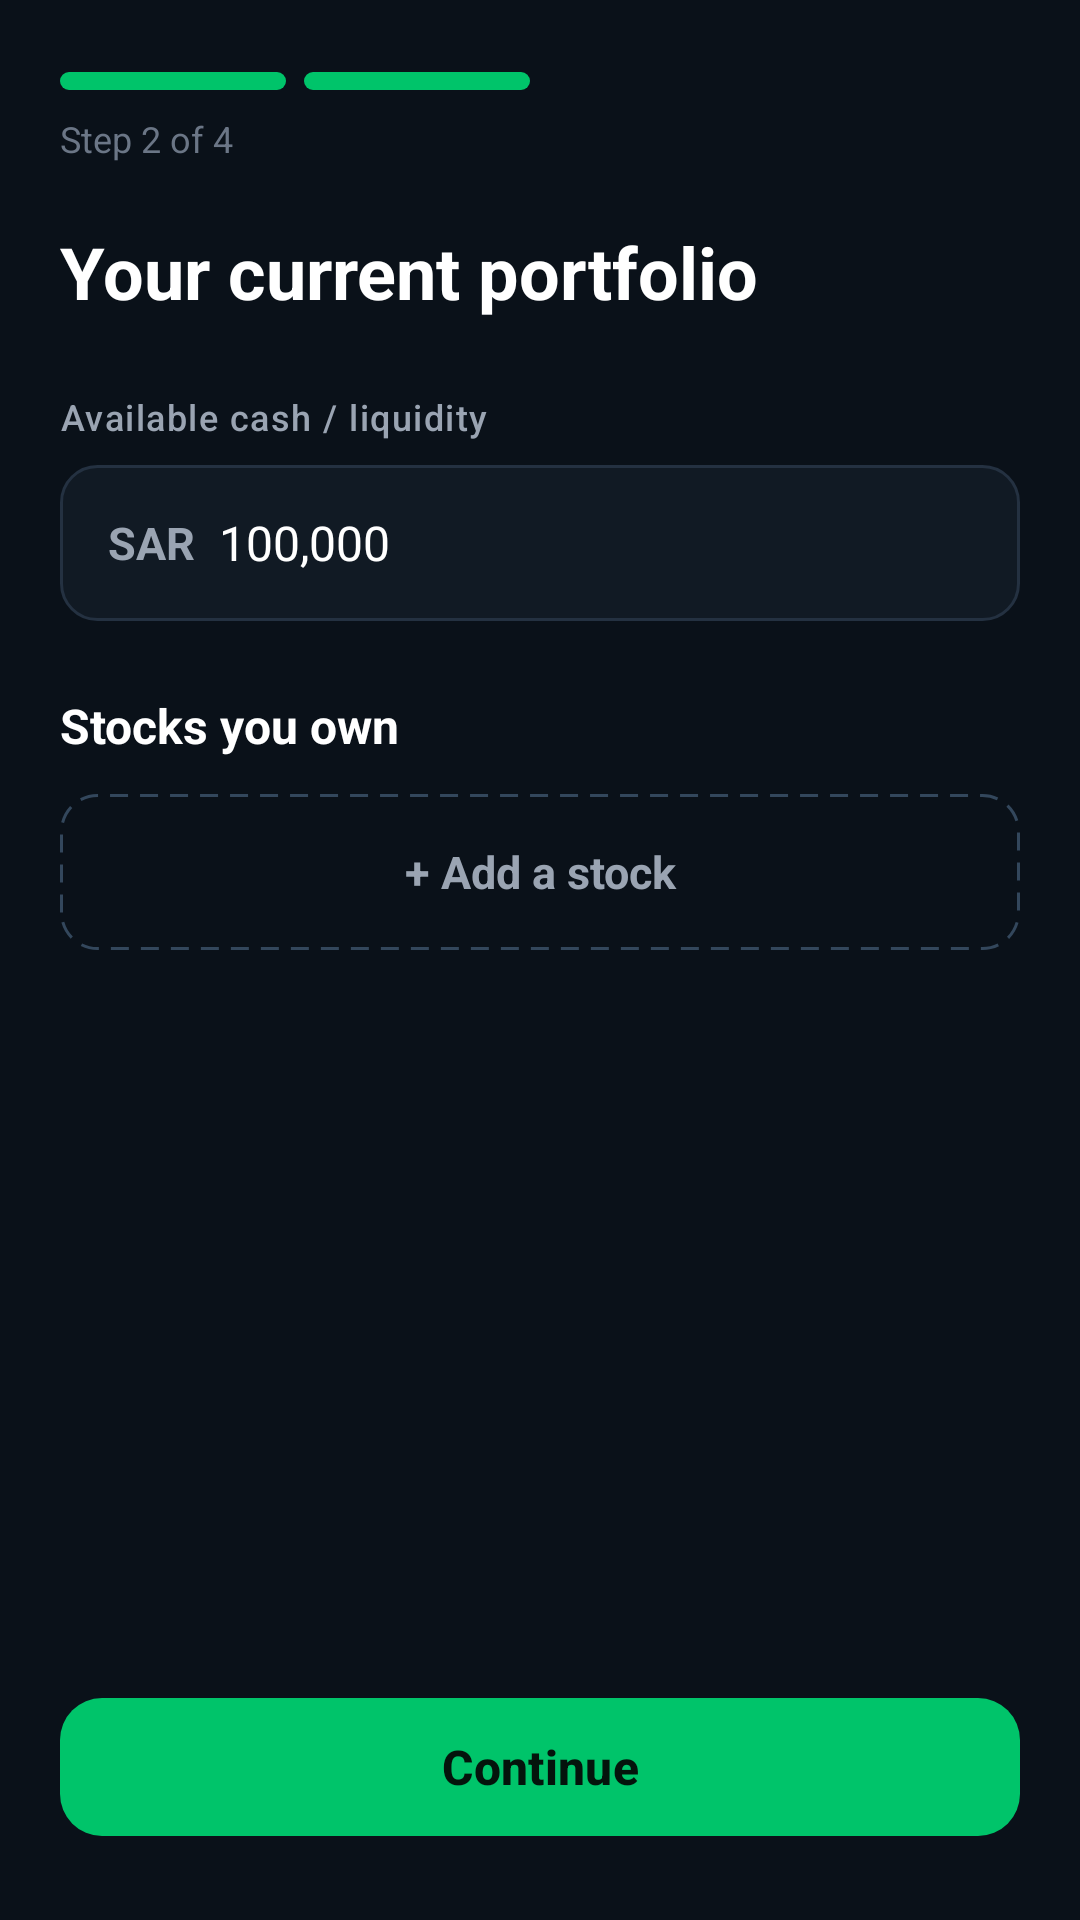

Produce the Android XML layout that renders to this screen, including the resource entries it uses.
<!-- AndroidManifest.xml: application theme Theme.Rasmal -->
<!-- res/layout/fragment_onboarding_portfolio.xml -->
<?xml version="1.0" encoding="utf-8"?>
<ScrollView xmlns:android="http://schemas.android.com/apk/res/android"
    xmlns:tools="http://schemas.android.com/tools"
    android:layout_width="match_parent"
    android:layout_height="match_parent"
    android:background="@color/background"
    android:fillViewport="true">

    <LinearLayout
        android:layout_width="match_parent"
        android:layout_height="wrap_content"
        android:orientation="vertical"
        android:paddingHorizontal="@dimen/space_20"
        android:paddingVertical="@dimen/space_24">

        
        <LinearLayout
            android:layout_width="match_parent"
            android:layout_height="6dp"
            android:orientation="horizontal">

            <View
                android:layout_width="0dp"
                android:layout_height="match_parent"
                android:layout_marginEnd="6dp"
                android:layout_weight="1"
                android:background="@drawable/bg_progress_seg_filled" />

            <View
                android:layout_width="0dp"
                android:layout_height="match_parent"
                android:layout_marginEnd="6dp"
                android:layout_weight="1"
                android:background="@drawable/bg_progress_seg_filled" />

            <View
                android:layout_width="0dp"
                android:layout_height="match_parent"
                android:layout_marginEnd="6dp"
                android:layout_weight="1"
                android:background="@drawable/bg_progress_seg_empty" />

            <View
                android:layout_width="0dp"
                android:layout_height="match_parent"
                android:layout_weight="1"
                android:background="@drawable/bg_progress_seg_empty" />
        </LinearLayout>

        <TextView
            android:layout_width="wrap_content"
            android:layout_height="wrap_content"
            android:layout_marginTop="@dimen/space_8"
            android:text="Step 2 of 4"
            android:textColor="@color/text_tertiary"
            android:textSize="12sp"
            tools:ignore="HardcodedText" />

        <TextView
            android:layout_width="wrap_content"
            android:layout_height="wrap_content"
            android:layout_marginTop="@dimen/space_20"
            android:text="@string/your_current_portfolio"
            android:textAppearance="@style/Text.Rasmal.Heading" />

        
        <TextView
            android:layout_width="match_parent"
            android:layout_height="wrap_content"
            android:layout_marginTop="@dimen/space_24"
            android:text="@string/available_cash"
            android:textAppearance="@style/Text.Rasmal.Label" />

        <LinearLayout
            android:layout_width="match_parent"
            android:layout_height="52dp"
            android:layout_marginTop="@dimen/space_8"
            android:background="@drawable/bg_input"
            android:gravity="center_vertical"
            android:orientation="horizontal"
            android:paddingHorizontal="@dimen/space_16">

            <TextView
                android:layout_width="wrap_content"
                android:layout_height="wrap_content"
                android:layout_marginEnd="@dimen/space_8"
                android:text="SAR"
                android:textColor="@color/text_secondary"
                android:textSize="15sp"
                android:textStyle="bold"
                tools:ignore="HardcodedText" />

            <EditText
                android:id="@+id/liquidity"
                android:layout_width="0dp"
                android:layout_height="wrap_content"
                android:layout_weight="1"
                android:autofillHints="none"
                android:background="@android:color/transparent"
                android:inputType="number"
                android:text="100,000"
                android:textColor="@color/text_primary"
                android:textSize="16sp"
                tools:ignore="HardcodedText" />
        </LinearLayout>

        <TextView
            android:layout_width="wrap_content"
            android:layout_height="wrap_content"
            android:layout_marginTop="@dimen/space_24"
            android:text="@string/stocks_you_own"
            android:textColor="@color/text_primary"
            android:textSize="16sp"
            android:textStyle="bold" />

        <androidx.recyclerview.widget.RecyclerView
            android:id="@+id/holdings_list"
            android:layout_width="match_parent"
            android:layout_height="wrap_content"
            android:layout_marginTop="@dimen/space_12"
            android:nestedScrollingEnabled="false"
            tools:itemCount="2"
            tools:listitem="@layout/item_portfolio_holding" />

        <TextView
            android:id="@+id/add_stock"
            android:layout_width="match_parent"
            android:layout_height="52dp"
            android:background="@drawable/bg_dashed_add"
            android:gravity="center"
            android:text="@string/add_a_stock"
            android:textColor="@color/text_secondary"
            android:textSize="15sp"
            android:textStyle="bold" />

        <Space
            android:layout_width="match_parent"
            android:layout_height="0dp"
            android:layout_weight="1" />

        <com.google.android.material.button.MaterialButton
            android:id="@+id/continue_btn"
            style="@style/Widget.Rasmal.Button.Primary"
            android:layout_marginTop="@dimen/space_24"
            android:text="@string/continue_label" />
    </LinearLayout>
</ScrollView>
<!-- res/layout/item_portfolio_holding.xml (included above) -->
<?xml version="1.0" encoding="utf-8"?>
<LinearLayout xmlns:android="http://schemas.android.com/apk/res/android"
    xmlns:tools="http://schemas.android.com/tools"
    android:layout_width="match_parent"
    android:layout_height="wrap_content"
    android:layout_marginBottom="@dimen/space_12"
    android:background="@drawable/bg_input"
    android:gravity="center_vertical"
    android:orientation="horizontal"
    android:paddingHorizontal="@dimen/space_12"
    android:paddingVertical="@dimen/space_12">

    <TextView
        android:id="@+id/badge"
        android:layout_width="@dimen/badge_size"
        android:layout_height="@dimen/badge_size"
        android:background="@drawable/bg_company_badge"
        android:gravity="center"
        android:includeFontPadding="false"
        android:text="ELM"
        android:textColor="@color/white"
        android:textSize="12sp"
        android:textStyle="bold"
        tools:ignore="HardcodedText" />

    <LinearLayout
        android:layout_width="0dp"
        android:layout_height="wrap_content"
        android:layout_marginStart="@dimen/space_12"
        android:layout_weight="1"
        android:orientation="vertical">

        <TextView
            android:id="@+id/name"
            android:layout_width="wrap_content"
            android:layout_height="wrap_content"
            android:text="Elm"
            android:textColor="@color/text_primary"
            android:textSize="15sp"
            android:textStyle="bold"
            tools:ignore="HardcodedText" />

        <TextView
            android:id="@+id/detail"
            android:layout_width="wrap_content"
            android:layout_height="wrap_content"
            android:layout_marginTop="2dp"
            android:text="20 shares @ 985 SAR"
            android:textColor="@color/text_secondary"
            android:textSize="13sp"
            tools:ignore="HardcodedText" />
    </LinearLayout>

    <ImageButton
        android:id="@+id/remove"
        android:layout_width="36dp"
        android:layout_height="36dp"
        android:background="?attr/selectableItemBackgroundBorderless"
        android:contentDescription="Remove"
        android:src="@drawable/ic_close"
        tools:ignore="HardcodedText" />
</LinearLayout>
<!-- resources referenced by this layout -->
<resources>
  <color name="background">#0A1119</color>
  <color name="text_primary">#FFFFFFFF</color>
  <color name="text_secondary">#9AA4B2</color>
  <color name="text_tertiary">#6B7686</color>
  <color name="white">#FFFFFFFF</color>
  <dimen name="badge_size">44dp</dimen>
  <dimen name="space_12">12dp</dimen>
  <dimen name="space_16">16dp</dimen>
  <dimen name="space_20">20dp</dimen>
  <dimen name="space_24">24dp</dimen>
  <dimen name="space_8">8dp</dimen>
  <!-- drawable bg_company_badge (drawable) -->
  <?xml version="1.0" encoding="utf-8"?>
  <shape xmlns:android="http://schemas.android.com/apk/res/android"
      android:shape="rectangle">
      <solid android:color="@color/white" />
      <corners android:radius="12dp" />
  </shape>
  <!-- drawable bg_dashed_add (drawable) -->
  <?xml version="1.0" encoding="utf-8"?>
  <shape xmlns:android="http://schemas.android.com/apk/res/android"
      android:shape="rectangle">
      <solid android:color="@android:color/transparent" />
      <corners android:radius="@dimen/radius_md" />
      <stroke
          android:width="@dimen/border_width"
          android:color="@color/border_strong"
          android:dashWidth="6dp"
          android:dashGap="4dp" />
  </shape>
  <!-- drawable bg_input (drawable) -->
  <?xml version="1.0" encoding="utf-8"?>
  <shape xmlns:android="http://schemas.android.com/apk/res/android"
      android:shape="rectangle">
      <solid android:color="@color/surface" />
      <corners android:radius="@dimen/radius_md" />
      <stroke
          android:width="@dimen/border_width"
          android:color="@color/border_subtle" />
  </shape>
  <!-- drawable bg_progress_seg_filled (drawable) -->
  <?xml version="1.0" encoding="utf-8"?>
  <shape xmlns:android="http://schemas.android.com/apk/res/android"
      android:shape="rectangle">
      <solid android:color="@color/primary_strong" />
      <corners android:radius="@dimen/radius_pill" />
  </shape>
  <string name="add_a_stock">+ Add a stock</string>
  <string name="available_cash">Available cash / liquidity</string>
  <string name="continue_label">Continue</string>
  <string name="stocks_you_own">Stocks you own</string>
  <string name="your_current_portfolio">Your current portfolio</string>
  <style name="Text.Rasmal.Heading" parent="TextAppearance.Material3.HeadlineSmall">
          <item name="android:textColor">@color/text_primary</item>
          <item name="android:textStyle">bold</item>
      </style>
  <style name="Text.Rasmal.Label" parent="TextAppearance.Material3.LabelMedium">
          <item name="android:textColor">@color/text_secondary</item>
      </style>
  <style name="Theme.Rasmal" parent="Base.Theme.Rasmal" />
  <dimen name="radius_md">12dp</dimen>
  <dimen name="border_width">1dp</dimen>
  <color name="border_strong">#33475C</color>
  <color name="surface">#111A24</color>
  <color name="border_subtle">#243141</color>
  <color name="primary_strong">#00C46A</color>
  <dimen name="radius_pill">999dp</dimen>
  <dimen name="button_height">54dp</dimen>
  <color name="on_primary">#04140C</color>
  <dimen name="radius_button">14dp</dimen>
  <color name="soft_green">#0C2A1E</color>
  <color name="surface_2">#16212E</color>
  <style name="Widget.Rasmal.Card" parent="Widget.Material3.CardView.Filled">
          <item name="cardBackgroundColor">@color/surface</item>
          <item name="cardCornerRadius">@dimen/radius_lg</item>
          <item name="cardElevation">@dimen/card_elevation</item>
          <item name="strokeColor">@color/border_subtle</item>
          <item name="strokeWidth">@dimen/border_width</item>
      </style>
  <dimen name="radius_lg">16dp</dimen>
  <dimen name="card_elevation">2dp</dimen>
</resources>
